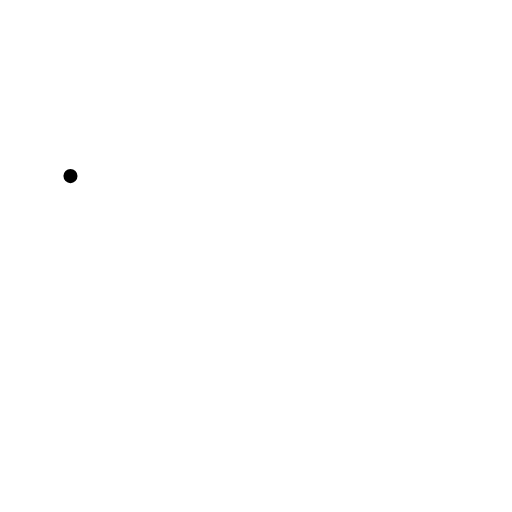
t = 0.00 s
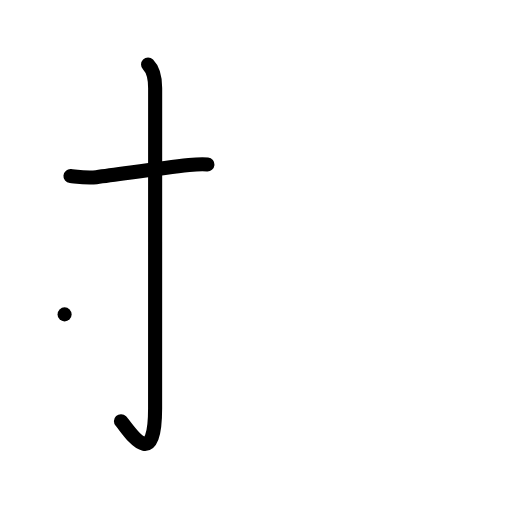
t = 2.00 s
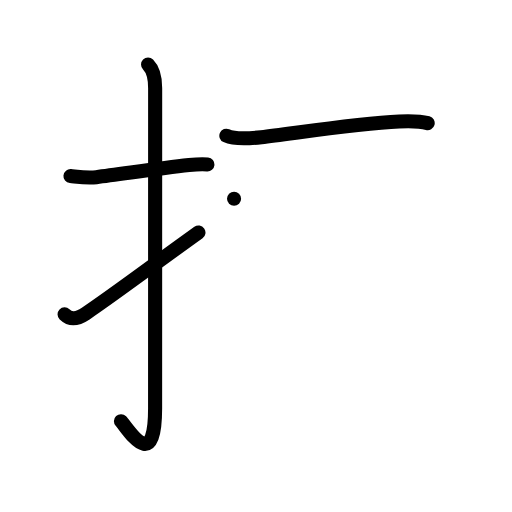
t = 4.00 s
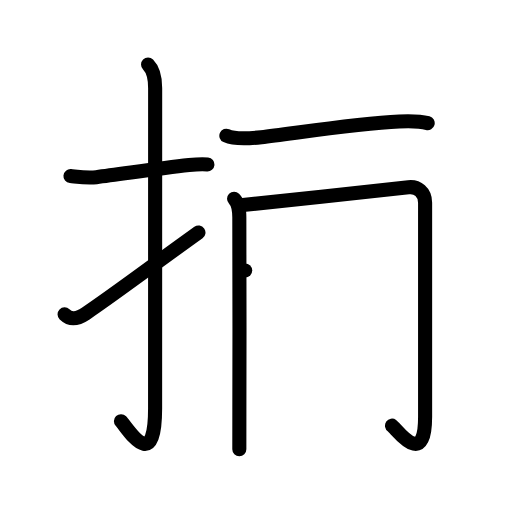
t = 6.00 s
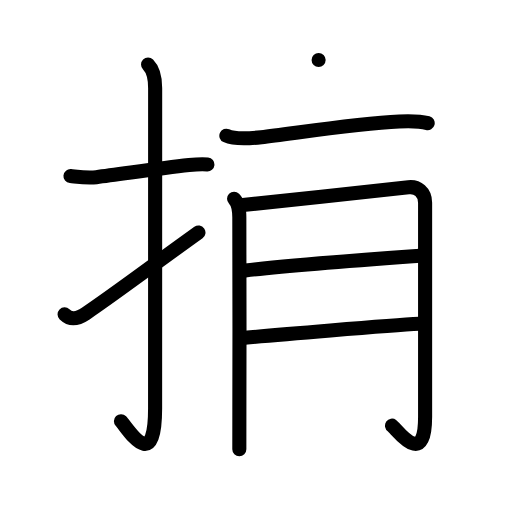
t = 8.00 s
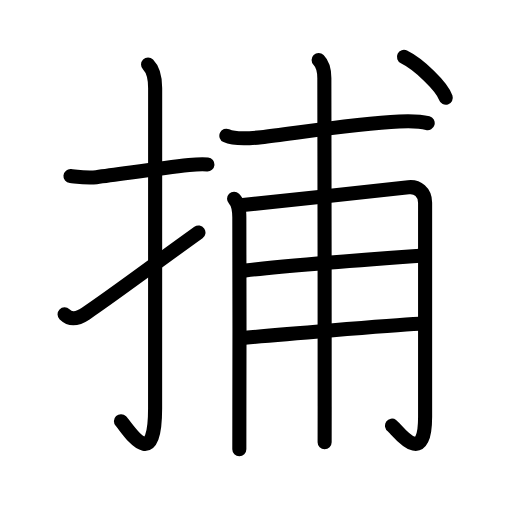
t = 10.00 s

The animated SVG that drew these frames (rendered in a browser with its animation timeline set to each time). Animation: 31 SMIL elements (animate=31); one cycle of 10.00 s.

<?xml version="1.0" encoding="UTF-8"?>
<!--
AniKanjiVG is licensed by CC-BY-SA Paul C. Sommerhoff (https://bitbucket.org/sommerhoff/anikanjivg).
AniKanjiVG uses KanjiVG which is licensed by CC-BY-SA Ulrich Apel (http://kanjivg.tagaini.net).
See also http://creativecommons.org/licenses/by-sa/3.0/
-->
<svg xmlns:kvg='http://kanjivg.tagaini.net' xmlns='http://www.w3.org/2000/svg' width='109' height='109' viewBox='0 0 109 109' style='fill:none;stroke:#000000;stroke-width:3;stroke-linecap:round;stroke-linejoin:round;' id="kvg:kanji_06355"><g id="kvg:06355" kvg:element="捕"><g id="kvg:06355-g1" kvg:element="扌" kvg:variant="true" kvg:original="手" kvg:position="left" kvg:radical="general"><path id="kvg:06355-s1" kvg:type="㇐" d="M15,37.49c1.85,0.18,3.62,0.44,5.51,0.22c4.87-0.58,12.72-1.78,19.74-2.57c1.23-0.14,2.5-0.27,3.92-0.14"><animate attributeName="d" begin="0.0s" dur="0.3333333333333333s" from="M15,37.49C15,37.49,15,37.49,15,37.49" to="M15,37.49c1.85,0.18,3.62,0.44,5.51,0.22" />
<animate attributeName="d" begin="0.3333333333333333s" dur="0.3333333333333333s" from="M15,37.49c1.85,0.18,3.62,0.44,5.51,0.22c0,0,0,0,0,0,0" to="M15,37.49c1.85,0.18,3.62,0.44,5.51,0.22c4.87-0.58,12.72-1.78,19.74-2.57" />
<animate attributeName="d" begin="0.6666666666666666s" dur="0.3333333333333333s" from="M15,37.49c1.85,0.18,3.62,0.44,5.51,0.22c4.87-0.58,12.72-1.78,19.74-2.57c0,0,0,0,0,0,0" to="M15,37.49c1.85,0.18,3.62,0.44,5.51,0.22c4.87-0.58,12.72-1.78,19.74-2.57c1.23-0.14,2.5-0.27,3.92-0.14" />
</path>
<path id="kvg:06355-s2" kvg:type="㇚" d="M31.52,13.75c1.18,1.18,1.51,2.75,1.51,5.02c0,15.23-0.01,56.71-0.01,68.15c0,14.25-5.82,4.28-7.27,2.75"><animate attributeName="d" begin="1.0s" dur="0.3333333333333333s" from="M31.52,13.75C31.52,13.75,31.52,13.75,31.52,13.75" to="M31.52,13.75c1.18,1.18,1.51,2.75,1.51,5.02" />
<animate attributeName="d" begin="1.3333333333333333s" dur="0.3333333333333333s" from="M31.52,13.75c1.18,1.18,1.51,2.75,1.51,5.02c0,0,0,0,0,0,0" to="M31.52,13.75c1.18,1.18,1.51,2.75,1.51,5.02c0,15.23-0.01,56.71-0.01,68.15" />
<animate attributeName="d" begin="1.6666666666666665s" dur="0.3333333333333333s" from="M31.52,13.75c1.18,1.18,1.51,2.75,1.51,5.02c0,15.23-0.01,56.71-0.01,68.15c0,0,0,0,0,0,0" to="M31.52,13.75c1.18,1.18,1.51,2.75,1.51,5.02c0,15.23-0.01,56.71-0.01,68.15c0,14.25-5.82,4.28-7.27,2.75" />
<animate attributeName="d" begin="0s" dur="1.0s" from="M-100,-100" to="M-100,-100" />
</path>
<path id="kvg:06355-s3" kvg:type="㇀" d="M13.75,66.93c1.25,1.2,2.62,1.07,4.5-0.18c5.01-3.34,12.75-9.17,24-17.25"><animate attributeName="d" begin="2.0s" dur="0.5s" from="M13.75,66.93C13.75,66.93,13.75,66.93,13.75,66.93" to="M13.75,66.93c1.25,1.2,2.62,1.07,4.5-0.18" />
<animate attributeName="d" begin="2.5s" dur="0.5s" from="M13.75,66.93c1.25,1.2,2.62,1.07,4.5-0.18c0,0,0,0,0,0,0" to="M13.75,66.93c1.25,1.2,2.62,1.07,4.5-0.18c5.01-3.34,12.75-9.17,24-17.25" />
<animate attributeName="d" begin="0s" dur="2.0s" from="M-100,-100" to="M-100,-100" />
</path>
</g>
<g id="kvg:06355-g2" kvg:element="甫" kvg:position="right" kvg:phon="甫"><path id="kvg:06355-s4" kvg:type="㇐" d="M48.19,28.89c2.03,0.92,5.29,0.56,7.44,0.31c6.93-0.8,20.06-2.93,29.36-3.35c2.04-0.09,4.07-0.18,6.06,0.36"><animate attributeName="d" begin="3.0s" dur="0.3333333333333333s" from="M48.19,28.89C48.19,28.89,48.19,28.89,48.19,28.89" to="M48.19,28.89c2.03,0.92,5.29,0.56,7.44,0.31" />
<animate attributeName="d" begin="3.3333333333333335s" dur="0.3333333333333333s" from="M48.19,28.89c2.03,0.92,5.29,0.56,7.44,0.31c0,0,0,0,0,0,0" to="M48.19,28.89c2.03,0.92,5.29,0.56,7.44,0.31c6.93-0.8,20.06-2.93,29.36-3.35" />
<animate attributeName="d" begin="3.6666666666666665s" dur="0.3333333333333333s" from="M48.19,28.89c2.03,0.92,5.29,0.56,7.44,0.31c6.93-0.8,20.06-2.93,29.36-3.35c0,0,0,0,0,0,0" to="M48.19,28.89c2.03,0.92,5.29,0.56,7.44,0.31c6.93-0.8,20.06-2.93,29.36-3.35c2.04-0.09,4.07-0.18,6.06,0.36" />
<animate attributeName="d" begin="0s" dur="3.0s" from="M-100,-100" to="M-100,-100" />
</path>
<g id="kvg:06355-g3" kvg:element="用" kvg:variant="true"><path id="kvg:06355-s5" kvg:type="㇑" d="M49.83,42.31c1,1,1.1,2.26,1.12,3.94c0.07,6.89,0.03,28.4,0.01,41c-0.01,4-0.01,7.05-0.01,8.37"><animate attributeName="d" begin="4.0s" dur="0.3333333333333333s" from="M49.83,42.31C49.83,42.31,49.83,42.31,49.83,42.31" to="M49.83,42.31c1,1,1.1,2.26,1.12,3.94" />
<animate attributeName="d" begin="4.333333333333333s" dur="0.3333333333333333s" from="M49.83,42.31c1,1,1.1,2.26,1.12,3.94c0,0,0,0,0,0,0" to="M49.83,42.31c1,1,1.1,2.26,1.12,3.94c0.07,6.89,0.03,28.4,0.01,41" />
<animate attributeName="d" begin="4.666666666666667s" dur="0.3333333333333333s" from="M49.83,42.31c1,1,1.1,2.26,1.12,3.94c0.07,6.89,0.03,28.4,0.01,41c0,0,0,0,0,0,0" to="M49.83,42.31c1,1,1.1,2.26,1.12,3.94c0.07,6.89,0.03,28.4,0.01,41c-0.01,4-0.01,7.05-0.01,8.37" />
<animate attributeName="d" begin="0s" dur="4.0s" from="M-100,-100" to="M-100,-100" />
</path>
<path id="kvg:06355-s6" kvg:type="㇆a" d="M51.7,43.64c7.42-0.76,33.34-3.55,35.26-3.78s3.54,1.06,3.54,3.29s0,29.77,0,45.61c0,11.29-6.07,2.54-7.04,1.86"><animate attributeName="d" begin="5.0s" dur="0.5s" from="M51.7,43.64C51.7,43.64,51.7,43.64,51.7,43.64" to="M51.7,43.64c7.42-0.76,33.34-3.55,35.26-3.78s3.54,1.06,3.54,3.29s0,29.77,0,45.61" />
<animate attributeName="d" begin="5.5s" dur="0.5s" from="M51.7,43.64c7.42-0.76,33.34-3.55,35.26-3.78s3.54,1.06,3.54,3.29s0,29.77,0,45.61c0,0,0,0,0,0,0" to="M51.7,43.64c7.42-0.76,33.34-3.55,35.26-3.78s3.54,1.06,3.54,3.29s0,29.77,0,45.61c0,11.29-6.07,2.54-7.04,1.86" />
<animate attributeName="d" begin="0s" dur="5.0s" from="M-100,-100" to="M-100,-100" />
</path>
<path id="kvg:06355-s7" kvg:type="㇐a" d="M52.2,57.58c10.3-1.21,29.42-2.58,37.06-3.14"><animate attributeName="d" begin="6.0s" dur="1.0s" from="M52.2,57.58C52.2,57.58,52.2,57.58,52.2,57.58" to="M52.2,57.58c10.3-1.21,29.42-2.58,37.06-3.14" />
<animate attributeName="d" begin="0s" dur="6.0s" from="M-100,-100" to="M-100,-100" />
</path>
<path id="kvg:06355-s8" kvg:type="㇐a" d="M52.12,71.91c5.67-0.52,30.58-2.63,37.13-2.97"><animate attributeName="d" begin="7.0s" dur="1.0s" from="M52.12,71.91C52.12,71.91,52.12,71.91,52.12,71.91" to="M52.12,71.91c5.67-0.52,30.58-2.63,37.13-2.97" />
<animate attributeName="d" begin="0s" dur="7.0s" from="M-100,-100" to="M-100,-100" />
</path>
<path id="kvg:06355-s9" kvg:type="㇑" d="M67.83,12.78c0.88,0.88,1.22,2.1,1.22,3.88c0,0.95,0.09,49.04,0.07,69.84c0,4.14-0.01,6.22-0.01,7.66"><animate attributeName="d" begin="8.0s" dur="0.3333333333333333s" from="M67.83,12.78C67.83,12.78,67.83,12.78,67.83,12.78" to="M67.83,12.78c0.88,0.88,1.22,2.1,1.22,3.88" />
<animate attributeName="d" begin="8.333333333333334s" dur="0.3333333333333333s" from="M67.83,12.78c0.88,0.88,1.22,2.1,1.22,3.88c0,0,0,0,0,0,0" to="M67.83,12.78c0.88,0.88,1.22,2.1,1.22,3.88c0,0.95,0.09,49.04,0.07,69.84" />
<animate attributeName="d" begin="8.666666666666666s" dur="0.3333333333333333s" from="M67.83,12.78c0.88,0.88,1.22,2.1,1.22,3.88c0,0.95,0.09,49.04,0.07,69.84c0,0,0,0,0,0,0" to="M67.83,12.78c0.88,0.88,1.22,2.1,1.22,3.88c0,0.95,0.09,49.04,0.07,69.84c0,4.14-0.01,6.22-0.01,7.66" />
<animate attributeName="d" begin="0s" dur="8.0s" from="M-100,-100" to="M-100,-100" />
</path>
</g>
<g id="kvg:06355-g4" kvg:element="丶"><path id="kvg:06355-s10" kvg:type="㇔" d="M86,12.12c3.14,1.53,8.11,6.31,8.9,8.69"><animate attributeName="d" begin="9.0s" dur="1.0s" from="M86,12.12C86,12.12,86,12.12,86,12.12" to="M86,12.12c3.14,1.53,8.11,6.31,8.9,8.69" />
<animate attributeName="d" begin="0s" dur="9.0s" from="M-100,-100" to="M-100,-100" />
</path>
</g>
</g>
</g>
</svg>
